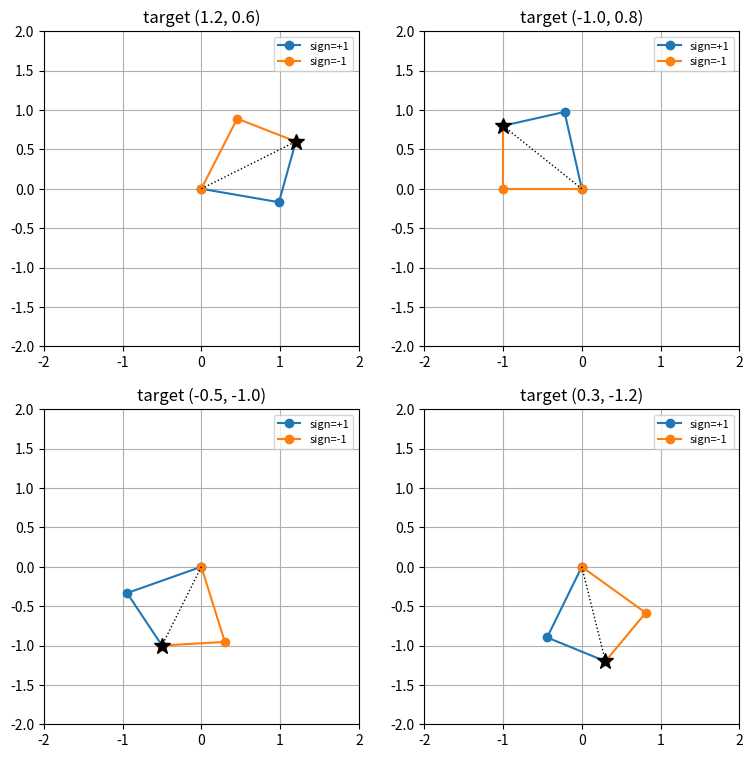
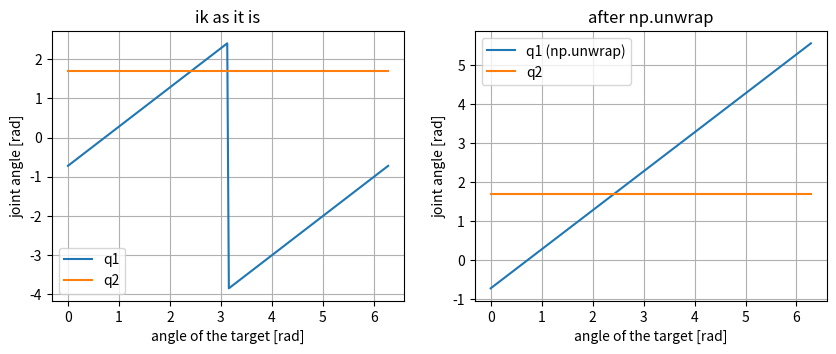

Generate these figures, in order, with matplotlib:
import numpy as np
import matplotlib.pyplot as plt

def check(name, got, expected, tol=1e-8):
    got, expected = np.asarray(got, dtype=float), np.asarray(expected, dtype=float)
    if got.shape != expected.shape:
        print(f"NG  {name}: 形が違う  got {got.shape}, expected {expected.shape}")
    elif np.allclose(got, expected, atol=tol):
        print(f"OK  {name}")
    else:
        print(f"NG  {name}: got {got}, expected {expected}")

l1, l2 = 1.0, 0.8   # リンクの長さ(K1 と同じ)

def fk_points(q, l1=l1, l2=l2):
    # K1 の順運動学:肘の位置と手先の位置を返す
    q1, q2 = q
    elbow = l1 * np.array([np.cos(q1), np.sin(q1)])
    hand = elbow + l2 * np.array([np.cos(q1 + q2), np.sin(q1 + q2)])
    return elbow, hand

def draw_arm(ax, elbow, hand, **kw):
    # ベース(原点)・肘・手先を線で結んで、アームを描く
    pts = np.array([[0.0, 0.0], elbow, hand])
    ax.plot(pts[:, 0], pts[:, 1], "-o", **kw)

def cos_q2(p, l1=l1, l2=l2):
    x, y = p
    return (x**2 + y**2 - l1**2 - l2**2) / (2 * l1 * l2)

check("目標 (1.0, 0.8)", cos_q2([1.0, 0.8]), 0.0)
check("目標 (1.8, 0.0)(まっすぐ伸ばした姿勢)", cos_q2([1.8, 0.0]), 1.0)
check("目標 (2.5, 0.0)(届かない)", cos_q2([2.5, 0.0]), (6.25 - 1.64) / 1.6)

def ik(p, sign=+1, l1=l1, l2=l2):
    # sign=+1 なら q2 > 0 の解、sign=-1 なら q2 < 0 の解を返す。届かないときは None
    x, y = p
    c = cos_q2(p, l1, l2)
    if abs(c) > 1:
        return None
    q2 = sign * np.arccos(c)
    q1 = np.arctan2(y, x) - np.arctan2(l2 * np.sin(q2), l1 + l2 * np.cos(q2))
    return np.array([q1, q2])

check("目標 (1.0, 0.8)、q2 > 0 の解", ik([1.0, 0.8], +1), [0.0, np.pi / 2])
q_minus = ik([1.0, 0.8], -1)
check("目標 (1.0, 0.8)、q2 < 0 の解の q2", q_minus[1], -np.pi / 2)
check("q2 < 0 の解を順運動学に戻すと目標になる", fk_points(q_minus)[1], [1.0, 0.8])
check("(2.5, 0.0) は解なし(None)", ik([2.5, 0.0]) is None, True)
print("q2 < 0 の解:", np.round(q_minus, 4))

# ランダムな姿勢から手先の位置を作り、逆運動学で戻せるかを確かめる
rng = np.random.default_rng(0)
qs = np.column_stack([rng.uniform(-np.pi, np.pi, 200), rng.uniform(0.05, np.pi - 0.05, 200)])
targets = np.array([fk_points(q)[1] for q in qs])
for sign in [+1, -1]:
    back = np.array([fk_points(ik(p, sign))[1] for p in targets])
    check(f"200 個の目標で、sign={sign:+d} の解が目標に戻る", back, targets)

fig, axes = plt.subplots(2, 2, figsize=(9, 9))
for ax, target in zip(axes.ravel(), [(1.2, 0.6), (-1.0, 0.8), (-0.5, -1.0), (0.3, -1.2)]):
    for sign, color in [(+1, "C0"), (-1, "C1")]:
        elbow, hand = fk_points(ik(target, sign))
        draw_arm(ax, elbow, hand, color=color, label=f"sign={sign:+d}")
    ax.plot([0, target[0]], [0, target[1]], "k:", lw=1)
    ax.plot(*target, "k*", ms=12)
    ax.set_xlim(-2, 2); ax.set_ylim(-2, 2); ax.set_aspect("equal"); ax.grid(True)
    ax.set_title(f"target {target}"); ax.legend(fontsize=8)
plt.show()

def ik_arctan(p, sign=+1, l1=l1, l2=l2):
    # わざと間違えた版:目標の向きを arctan(y / x) で計算する
    x, y = p
    q2 = sign * np.arccos(cos_q2(p, l1, l2))
    q1 = np.arctan(y / x) - np.arctan2(l2 * np.sin(q2), l1 + l2 * np.cos(q2))
    return np.array([q1, q2])

for target in [(1.0, 0.8), (-1.0, 0.8)]:
    print(f"目標 {target}:  arctan 版の手先 {np.round(fk_points(ik_arctan(target))[1], 4)}"
          f"   atan2 版の手先 {np.round(fk_points(ik(target))[1], 4)}")

t = np.deg2rad(20)   # 目標の向き(20°)
p_edge = 1.8 * np.array([np.cos(t), np.sin(t)])
print("目標までの距離:", np.linalg.norm(p_edge))
print("c =", repr(cos_q2(p_edge)))
print("ik の結果:", ik(p_edge))

def ik_robust(p, sign=+1, l1=l1, l2=l2, tol=1e-9):
    x, y = p
    c = cos_q2(p, l1, l2)
    if abs(c) > 1 + tol:
        return None
    c = np.clip(c, -1.0, 1.0)
    q2 = sign * np.arccos(c)
    q1 = np.arctan2(y, x) - np.arctan2(l2 * np.sin(q2), l1 + l2 * np.cos(q2))
    return np.array([q1, q2])

check("境界の上の目標も解ける", fk_points(ik_robust(p_edge))[1], p_edge)
check("届かない目標は、今までどおり None", ik_robust([2.5, 0.0]) is None, True)

ts = np.linspace(0, 2 * np.pi, 200)
targets_c = 1.2 * np.column_stack([np.cos(ts), np.sin(ts)])
Q = np.array([ik_robust(p, +1) for p in targets_c])

fig, axes = plt.subplots(1, 2, figsize=(10, 3.5))
axes[0].plot(ts, Q[:, 0], label="q1"); axes[0].plot(ts, Q[:, 1], label="q2")
axes[0].set_title("ik as it is")
axes[1].plot(ts, np.unwrap(Q[:, 0]), label="q1 (np.unwrap)"); axes[1].plot(ts, Q[:, 1], label="q2")
axes[1].set_title("after np.unwrap")
for ax in axes:
    ax.set_xlabel("angle of the target [rad]"); ax.set_ylabel("joint angle [rad]"); ax.grid(True); ax.legend()
plt.show()
check("q1 が跳んでも、手先は目標どおり", [fk_points(q)[1] for q in Q], targets_c)

# 1. c > 1 なので解はない。解析解では「届かない」とすぐに分かる(数値的な方法は、収束しないことでしか分からない)
print("1. c =", cos_q2([2.5, 0.0]), "  ik:", ik_robust([2.5, 0.0]))

# 2. c = -1 なので q2 = π(折りたたむ)。このとき手先は q1 によらず原点にあるので、解は無数にある
q0 = ik_robust([0.0, 0.0], +1, l1=1.0, l2=1.0)
print("2. ik:", np.round(q0, 4), "  手先:", np.round(fk_points(q0, 1.0, 1.0)[1], 6))
for q1 in [0.0, 1.0, 2.0]:
    print(f"   q = ({q1}, π) の手先:", np.round(fk_points([q1, np.pi], 1.0, 1.0)[1], 6))

# 3. 0 <= q2 <= π なら、q2 > 0 の解(sign=+1)だけが使える
for sign in [+1, -1]:
    q = ik_robust([1.2, 0.6], sign)
    print(f"3. sign={sign:+d}: q = {np.round(q, 4)}  可動範囲の中か: {0 <= q[1] <= np.pi}")

# 4. 境界では c = ±1 なので q2 = ±0 または ±π となり、2つの解は同じ姿勢になる
for target in [(1.8, 0.0), (0.2, 0.0)]:
    print(f"4. 目標 {target}:", [np.round(ik_robust(target, s), 4) for s in [+1, -1]])
